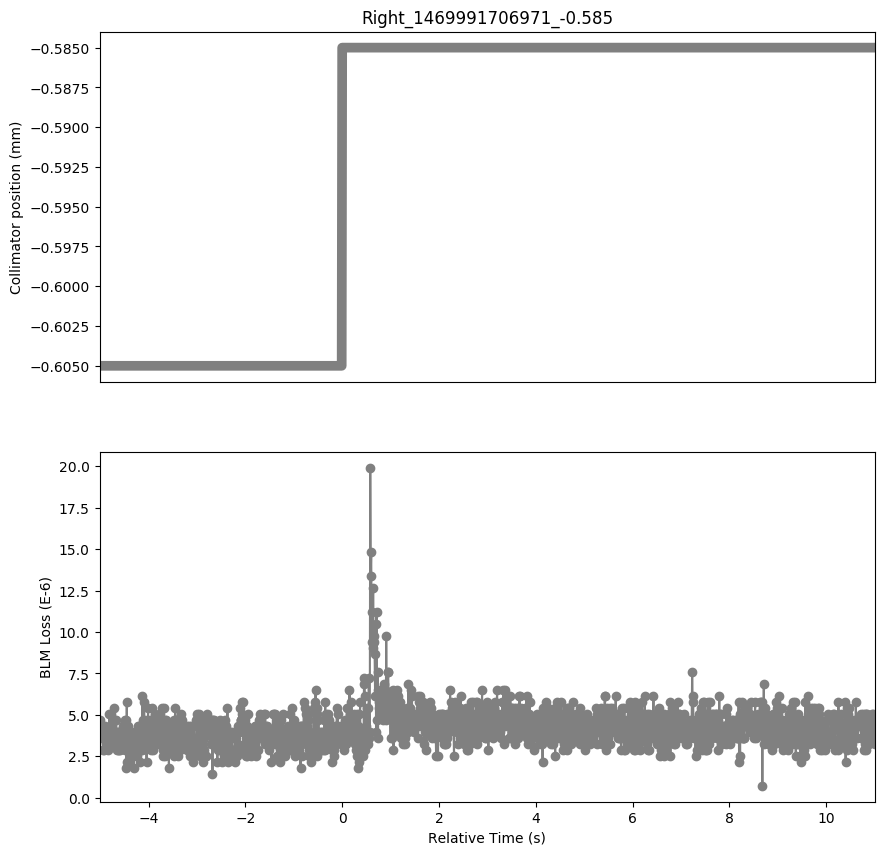

Values plotted in this chart, from the file beside it:
Timestamp, position, BLMTI.05R3.B1I10_TCLA.A5R3.B1
1469991701970, -0.605, 4.706e-06
1469991701980, -0.605, 3.982e-06
1469991701990, -0.605, 4.343999999999999e-06
1469991702000, -0.605, 3.62e-06
1469991702010, -0.605, 4.343999999999999e-06
1469991702020, -0.605, 4.343999999999999e-06
1469991702030, -0.605, 4.343999999999999e-06
1469991702040, -0.605, 2.8960000000000003e-06
1469991702050, -0.605, 3.982e-06
1469991702060, -0.605, 3.62e-06
1469991702070, -0.605, 2.8960000000000003e-06
1469991702080, -0.605, 4.343999999999999e-06
1469991702090, -0.605, 3.62e-06
1469991702100, -0.605, 3.258e-06
1469991702110, -0.605, 3.982e-06
1469991702120, -0.605, 3.258e-06
1469991702130, -0.605, 3.982e-06
1469991702140, -0.605, 3.258e-06
1469991702150, -0.605, 2.8960000000000003e-06
1469991702160, -0.605, 3.62e-06
1469991702170, -0.605, 5.0680000000000004e-06
1469991702180, -0.605, 3.62e-06
1469991702190, -0.605, 3.62e-06
1469991702200, -0.605, 3.258e-06
1469991702210, -0.605, 5.0680000000000004e-06
1469991702220, -0.605, 3.982e-06
1469991702230, -0.605, 3.62e-06
1469991702240, -0.605, 3.982e-06
1469991702250, -0.605, 4.706e-06
1469991702260, -0.605, 3.982e-06
1469991702270, -0.605, 5.43e-06
1469991702280, -0.605, 3.982e-06
1469991702290, -0.605, 4.706e-06
1469991702300, -0.605, 3.258e-06
1469991702310, -0.605, 4.706e-06
1469991702320, -0.605, 3.982e-06
1469991702330, -0.605, 2.8960000000000003e-06
1469991702340, -0.605, 2.8960000000000003e-06
1469991702350, -0.605, 3.982e-06
1469991702360, -0.605, 2.8960000000000003e-06
1469991702370, -0.605, 3.982e-06
1469991702380, -0.605, 3.62e-06
1469991702390, -0.605, 3.982e-06
1469991702400, -0.605, 2.8960000000000003e-06
1469991702410, -0.605, 3.982e-06
1469991702420, -0.605, 3.982e-06
1469991702430, -0.605, 3.982e-06
1469991702440, -0.605, 3.62e-06
1469991702450, -0.605, 4.343999999999999e-06
1469991702460, -0.605, 3.258e-06
1469991702470, -0.605, 3.982e-06
1469991702480, -0.605, 3.258e-06
1469991702490, -0.605, 4.706e-06
1469991702500, -0.605, 2.8960000000000003e-06
1469991702510, -0.605, 4.706e-06
1469991702520, -0.605, 1.81e-06
1469991702530, -0.605, 5.792000000000001e-06
1469991702540, -0.605, 2.1719999999999997e-06
1469991702550, -0.605, 4.343999999999999e-06
1469991702560, -0.605, 2.1719999999999997e-06
... 1,539 more rows
